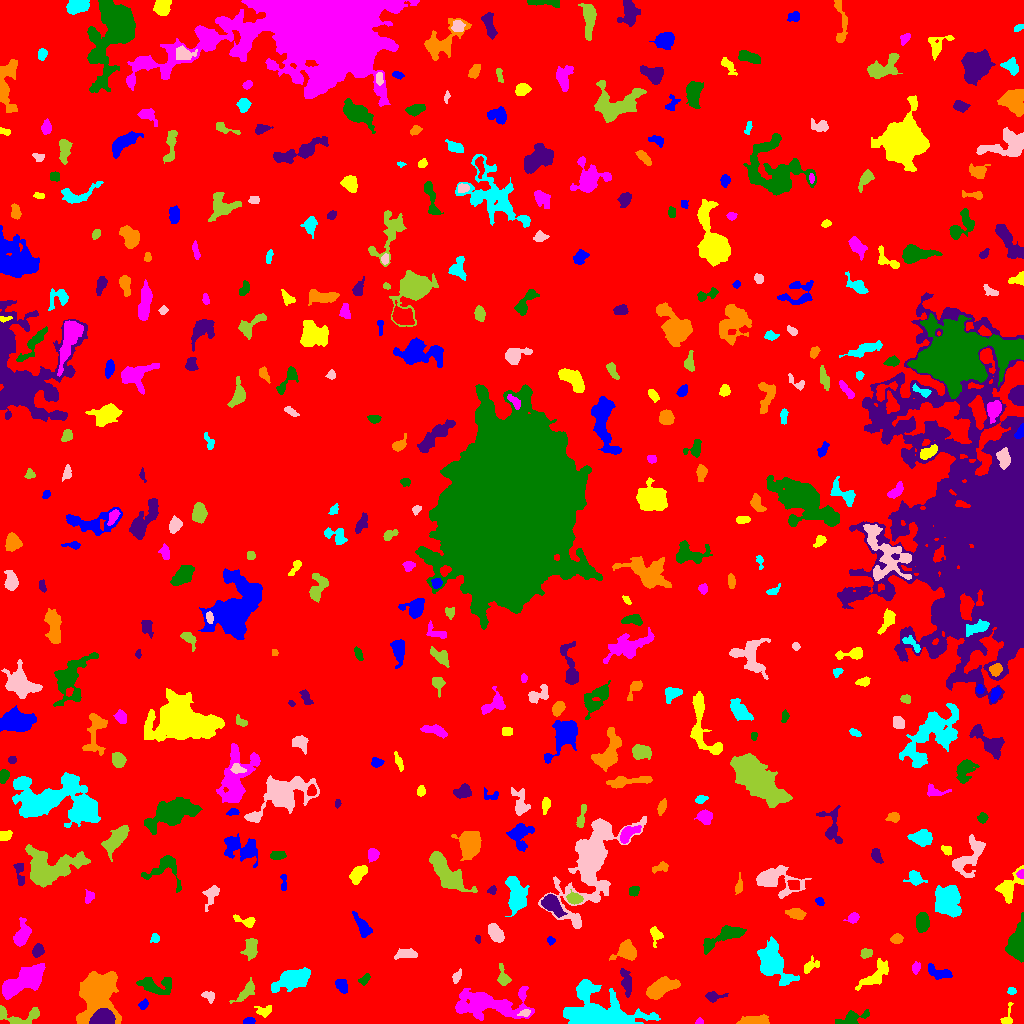

Source data for this figure (header and first rows):
ID, X, Y, A, B, theta, total_flux, mu_max, mu_median, mu_mean, R_fwhm, R_e, R10, R90, x_start, x_end, y_start, y_end, area, greylevel
0, 506, 519.4, 298.9, 296.2, -1.433, 2006534, 14.0, 2.0, 2.381, 95.74, 242.9, 91.16, 390.3, 0, 1023, 0, 1023, 842693, 2.381
1, 249, 2.319, 2.759, 1.645, 0.008501, 430.0, 11.0, 5.0, 5.584, 3.385, 2.706, 0.9772, 4.222, 243, 255, 0, 6, 77, 10.58
2, 1007, 5.05, 5.734, 2.351, 1.361, 342.0, 8.0, 2.0, 2.803, 3.523, 3.09, 1.128, 5.202, 1000, 1013, 0, 21, 122, 8.803
3, 699.5, 1.463, 1.94, 1.308, 0.0, 82.0, 4.0, 2.0, 1.783, 2.877, 1.954, 0.7979, 3.038, 695, 703, 0, 6, 46, 7.783
4, 851.1, 4.003, 6.936, 2.663, 0.3153, 608.0, 10.0, 2.0, 2.366, 3.613, 3.868, 1.382, 6.747, 835, 869, 0, 14, 257, 8.366
5, 102.5, 5.087, 5.25, 3.537, 0.104, 10037, 62.0, 31.0, 30.32, 7.269, 5.47, 2.257, 8.292, 89, 115, 0, 15, 331, 53.32
6, 753.2, 2.523, 7.405, 2.082, 0.04717, 1608, 17.0, 6.0, 6.617, 4.583, 4.652, 1.784, 7.442, 736, 769, 0, 9, 243, 11.62
7, 595, 7.435, 15.09, 7.801, -0.09232, 18787, 63.0, 4.0, 10.37, 7.181, 8.885, 3.241, 17.64, 563, 660, 0, 44, 1811, 15.37
8, 524.9, 10.26, 2.539, 1.666, 0.2537, 172.0, 6.0, 2.0, 2.263, 2.932, 2.394, 0.9772, 3.949, 517, 530, 7, 14, 76, 12.26
9, 16.34, 7.008, 13.08, 4.749, -0.08896, 1090, 12.0, 3.0, 3.196, 4.184, 5.046, 1.784, 8.463, 0, 39, 0, 18, 341, 10.2
10, 935.9, 7.388, 8.731, 4.723, 0.2346, 2123, 11.0, 3.0, 3.888, 5.997, 6.887, 2.523, 11.2, 920, 955, 0, 27, 546, 8.888
11, 143.3, 19.11, 2.453, 1.653, 0.8522, 109.0, 4.0, 1.0, 1.329, 3.385, 2.523, 0.7979, 3.909, 138, 148, 14, 25, 82, 7.329
12, 264.6, 12.82, 4.471, 2.779, 0.06923, 366.0, 5.0, 2.0, 2.633, 4.652, 3.868, 1.493, 5.944, 254, 271, 6, 18, 139, 7.633
13, 486.3, 19.68, 18.45, 6.563, -0.05456, 5983, 21.0, 4.0, 4.595, 5.971, 9.624, 3.29, 16.9, 455, 534, 3, 37, 1302, 9.595
14, 155.2, 38.19, 9.389, 3.79, -0.03294, 845.0, 5.0, 2.0, 2.097, 6.817, 5.754, 2.257, 9.219, 136, 171, 29, 46, 403, 8.097
15, 712.7, 27.1, 3.843, 2.266, -0.01424, 398.0, 9.0, 2.0, 2.783, 3.241, 3.09, 1.128, 5.382, 705, 728, 21, 32, 143, 8.783
16, 95.77, 30.97, 9.707, 7.597, -1.56, 34280, 121.0, 14.0, 24.02, 7.291, 8.33, 3.09, 16.51, 76, 121, 0, 52, 1427, 27.02
17, 1011, 32.79, 2.039, 1.713, -0.1718, 187.0, 6.0, 3.0, 3.016, 3.478, 2.459, 0.9772, 3.7, 1007, 1016, 29, 36, 62, 10.02
18, 208.9, 27.26, 3.307, 2.447, -0.5505, 231.0, 3.0, 2.0, 2.081, 5.046, 3.478, 1.493, 5.202, 201, 214, 20, 32, 111, 7.081
19, 245.5, 30.97, 7.072, 2.562, 0.7796, 538.0, 7.0, 2.0, 2.381, 3.7, 4.549, 1.596, 7.313, 229, 254, 20, 46, 226, 7.381
20, 72.16, 48.46, 6.913, 1.536, 1.457, 313.0, 7.0, 2.0, 2.587, 3.141, 3.241, 1.262, 5.293, 69, 76, 31, 57, 121, 10.59
21, 341.8, 37.69, 3.826, 2.531, -0.9921, 487.0, 7.0, 3.0, 3.204, 3.989, 3.949, 1.493, 6.18, 335, 347, 30, 44, 152, 10.2
22, 874.3, 47.42, 9.989, 3.651, 0.7271, 1073, 8.0, 3.0, 2.773, 5.781, 5.997, 2.257, 9.541, 855, 888, 33, 65, 387, 7.773
23, 27.66, 44.65, 9.57, 4.323, 0.5317, 8005, 37.0, 6.0, 9.553, 6.747, 6.956, 2.706, 12.75, 2, 45, 24, 60, 838, 15.55
24, 364.1, 43.73, 2.817, 1.815, 0.7594, 305.0, 8.0, 3.0, 3.211, 3.29, 2.706, 0.9772, 4.514, 358, 370, 38, 50, 95, 11.21
25, 625.9, 41.83, 7.176, 2.382, -1.354, 676.0, 6.0, 3.0, 2.914, 6.723, 4.951, 1.954, 7.569, 620, 631, 26, 55, 232, 7.914
26, 660.8, 35.32, 8.121, 3.656, 0.4748, 2473, 14.0, 5.0, 5.273, 6.91, 6.58, 2.585, 10.37, 646, 680, 24, 47, 469, 10.27
27, 293, 44.69, 9.539, 3.935, 0.3562, 3435, 14.0, 5.0, 5.558, 8.195, 7.203, 2.932, 11.62, 271, 310, 31, 56, 618, 10.56
28, 456.2, 46.01, 2.667, 1.419, 1.082, 113.0, 4.0, 1.0, 1.189, 3.192, 2.326, 0.7979, 3.868, 452, 461, 40, 55, 95, 9.189
29, 503.2, 45.3, 4.577, 2.519, -1.347, 355.0, 6.0, 2.0, 2.076, 4.297, 3.523, 1.262, 6.05, 497, 511, 38, 60, 171, 9.076
30, 321.5, 42.8, 9.03, 2.291, 1.193, 611.0, 5.0, 2.0, 2.396, 5.917, 4.951, 1.954, 7.674, 314, 330, 26, 57, 255, 9.396
31, 938.7, 50.84, 6.742, 2.542, -0.2799, 536.0, 5.0, 2.0, 2.341, 5.863, 4.618, 1.871, 7.092, 928, 952, 44, 60, 229, 8.341
32, 808.9, 56.54, 4.108, 2.381, 0.725, 224.0, 5.0, 1.0, 1.493, 3.385, 3.038, 1.128, 5.293, 804, 819, 50, 68, 150, 7.493
33, 915.7, 55.32, 2.569, 1.699, 1.314, 154.0, 5.0, 1.5, 1.711, 2.764, 2.585, 0.9772, 4.222, 912, 920, 49, 62, 90, 7.711
34, 1018, 80.59, 6.825, 3.647, 1.429, 11273, 80.0, 13.0, 21.55, 5.836, 5.441, 2.111, 9.608, 1005, 1023, 61, 111, 523, 25.55
35, 37.76, 72.88, 2.895, 2.37, 1.163, 361.0, 7.0, 2.5, 2.654, 3.656, 3.338, 1.262, 5.293, 32, 44, 66, 80, 136, 8.654
36, 626.6, 72.46, 4.388, 4.166, 0.2876, 2199, 22.0, 5.0, 6.704, 4.886, 4.787, 1.871, 8.137, 609, 636, 63, 84, 328, 11.7
37, 773.1, 61.06, 11.45, 6.407, -1.083, 3634, 9.0, 4.0, 4.196, 10.91, 9.115, 3.7, 14.18, 757, 799, 38, 87, 866, 9.196
38, 405.8, 69.37, 5.922, 2.187, 0.0729, 493.0, 5.0, 3.0, 2.581, 5.698, 4.406, 1.871, 6.676, 394, 417, 64, 75, 191, 8.581
39, 866.6, 70.03, 2.976, 2.184, 0.2503, 339.0, 6.0, 3.0, 3.198, 4.514, 3.241, 1.262, 5.015, 860, 872, 65, 75, 106, 9.198
40, 182.1, 77.55, 6.206, 1.382, -0.08981, 231.0, 6.0, 2.0, 2.159, 3.29, 3.338, 1.128, 5.109, 171, 192, 74, 81, 107, 7.159
41, 550.7, 83.08, 2.038, 1.829, -0.9869, 154.0, 5.0, 2.0, 2.567, 2.985, 2.459, 0.9772, 3.785, 547, 555, 78, 87, 60, 7.567
42, 655.4, 89.44, 3.427, 2.39, -1.169, 340.0, 8.0, 2.0, 2.252, 3.478, 3.192, 1.128, 5.232, 650, 663, 76, 97, 151, 9.252
43, 21.88, 87.91, 5.866, 3.285, 1.175, 1218, 10.0, 3.0, 3.942, 5.971, 5.046, 2.034, 8.273, 13, 31, 77, 106, 309, 8.942
44, 724.8, 87.65, 12.16, 3.163, 0.4648, 1763, 10.0, 3.0, 3.816, 7.291, 6.155, 2.394, 9.966, 703, 746, 69, 98, 462, 10.82
45, 477.7, 84.47, 1.821, 1.367, -1.461, 80.0, 4.0, 2.0, 1.818, 2.706, 1.954, 0.5642, 3.241, 475, 480, 80, 88, 44, 9.818
46, 896.8, 84.65, 2.654, 2.119, 0.2183, 252.0, 5.0, 2.0, 2.27, 3.909, 3.038, 1.262, 4.687, 890, 903, 80, 90, 111, 8.27
47, 155.2, 84.99, 2.126, 2.006, -0.9055, 139.0, 4.0, 2.0, 1.805, 3.827, 2.585, 0.9772, 4.029, 150, 159, 81, 90, 77, 7.805
48, 495.6, 90.23, 4.581, 2.878, -0.9471, 1342, 13.0, 5.0, 5.615, 5.232, 4.618, 1.871, 7.442, 488, 504, 81, 100, 239, 10.62
49, 250.7, 75.08, 5.173, 3.047, 1.384, 827.0, 7.0, 3.0, 3.417, 6.155, 4.918, 2.034, 7.611, 240, 257, 63, 85, 242, 8.417
50, 983.8, 115.3, 10.56, 3.973, -1.204, 1469, 10.0, 3.0, 3.316, 6.817, 5.809, 2.185, 9.339, 968, 993, 93, 133, 443, 9.316
51, 363.1, 95.76, 6.408, 2.636, -1.046, 731.0, 8.0, 2.0, 3.046, 4.951, 4.514, 1.693, 7.485, 352, 372, 86, 112, 240, 8.046
52, 246.2, 102.2, 5.966, 2.258, -0.287, 405.0, 7.0, 2.0, 2.647, 3.432, 3.742, 1.382, 5.917, 233, 255, 96, 109, 153, 8.647
53, 853.1, 105.4, 2.869, 2.268, 0.6106, 370.0, 7.0, 3.0, 3.364, 4.029, 3.192, 1.262, 4.983, 843, 859, 100, 111, 110, 8.364
54, 922.5, 101.5, 4.572, 2.927, -1.543, 1078, 9.0, 4.0, 4.473, 6.05, 4.687, 1.871, 7.334, 916, 929, 91, 111, 241, 9.473
55, 551.7, 119.5, 5.977, 3.448, -0.8015, 1909, 15.0, 5.0, 5.838, 5.557, 5.352, 2.111, 8.704, 541, 567, 106, 129, 327, 12.84
56, 796.7, 109.5, 3.577, 2.351, -0.2314, 401.0, 7.0, 2.0, 2.215, 3.568, 3.613, 1.382, 5.781, 785, 806, 104, 115, 181, 8.215
57, 946.3, 121.1, 6.74, 5.714, -1.305, 4835, 18.0, 6.0, 6.878, 8.444, 7.421, 2.985, 12.4, 935, 961, 106, 138, 703, 11.88
58, 211.2, 129.1, 5.688, 2.932, 1.178, 422.0, 5.0, 2.0, 2.019, 4.37, 4.297, 1.784, 7.114, 202, 219, 112, 138, 209, 9.019
59, 574.1, 124.8, 3.586, 2.479, -0.1958, 599.0, 8.0, 3.0, 3.767, 5.015, 3.785, 1.493, 5.997, 566, 583, 119, 134, 159, 11.77
... 388 more rows
